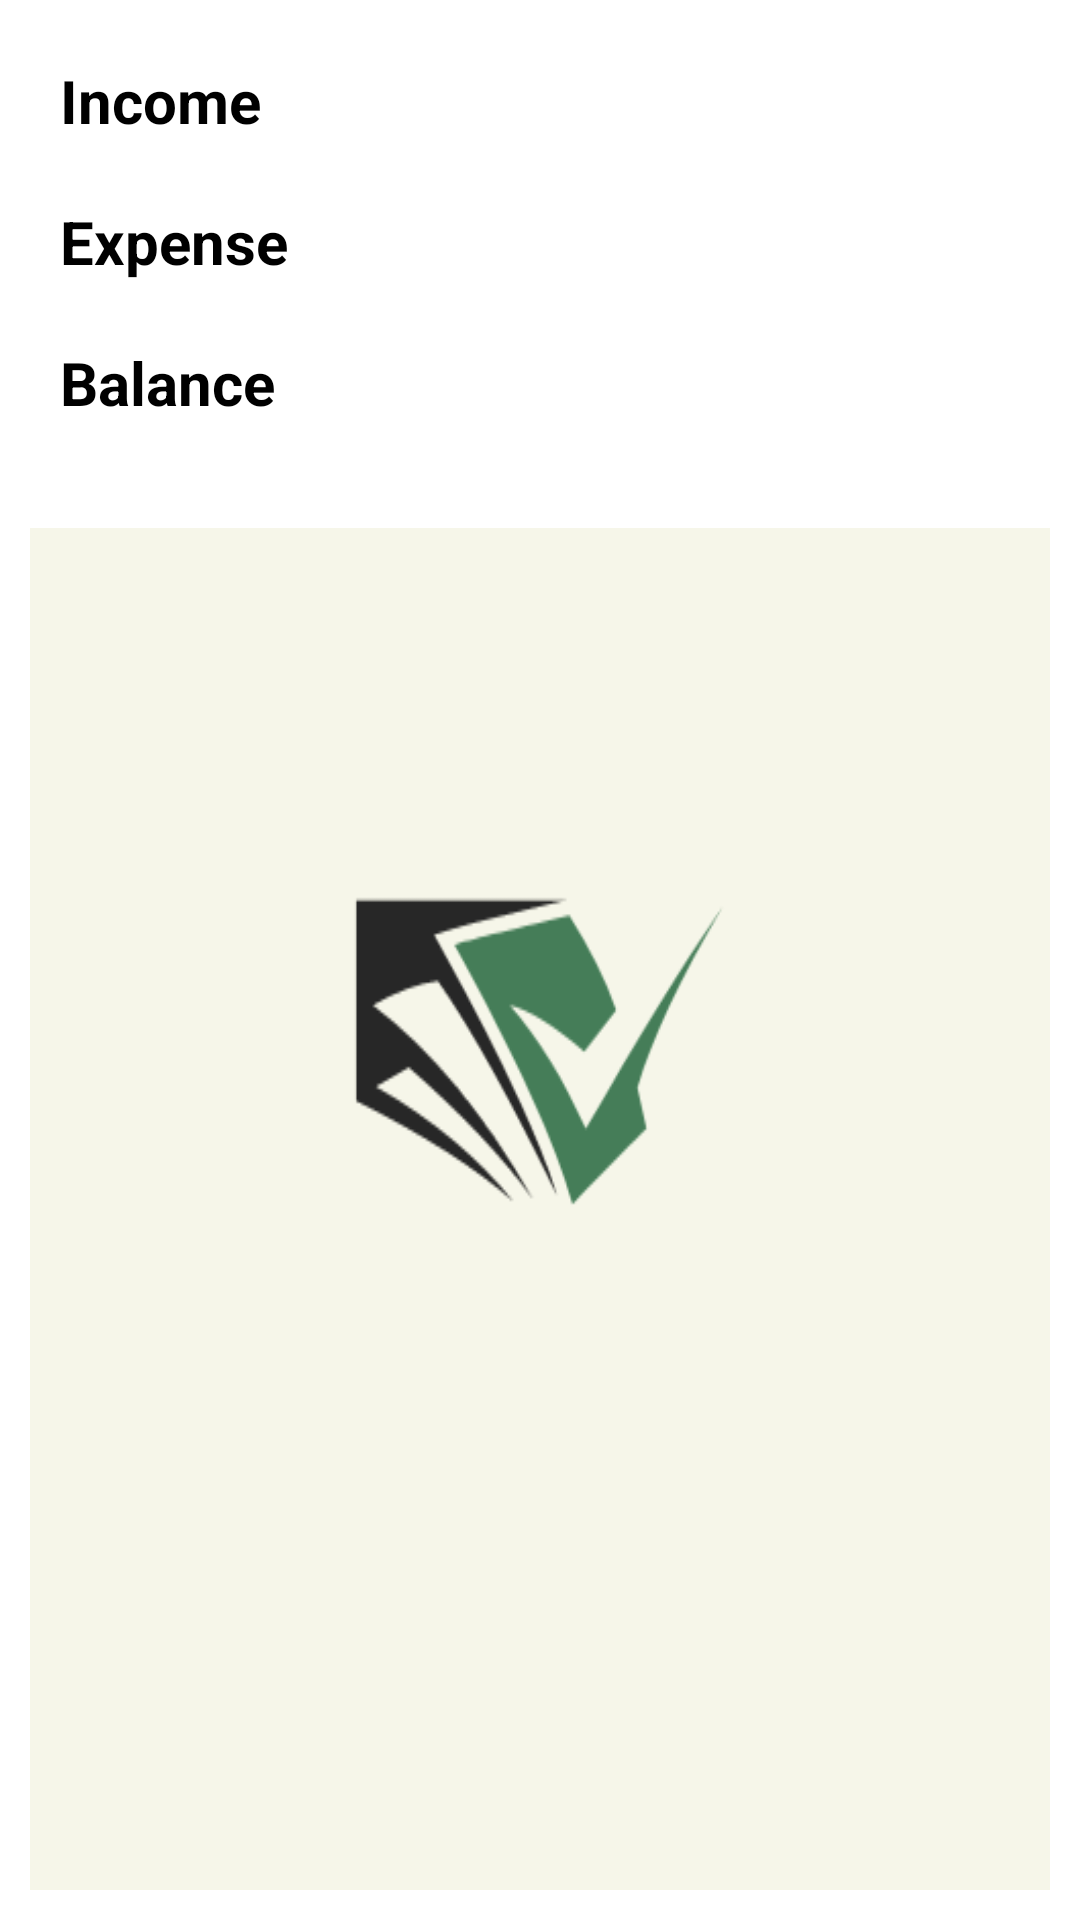

Android layout source for this screen:
<!-- AndroidManifest.xml: application theme Theme.DBank -->
<!-- res/layout/activity_viewdayex.xml -->
<?xml version="1.0" encoding="utf-8"?>
<LinearLayout xmlns:android="http://schemas.android.com/apk/res/android"
    xmlns:app="http://schemas.android.com/apk/res-auto"
    xmlns:tools="http://schemas.android.com/tools"
    android:layout_width="match_parent"
    android:orientation="vertical"
    android:padding="10dp"
    android:layout_height="match_parent"
    tools:context=".Viewdayex">



    <LinearLayout
        android:layout_width="match_parent"
        android:layout_height="wrap_content"
        android:orientation="horizontal"
        android:padding="10dp"


        >



        <TextView
            android:layout_width="wrap_content"
            android:layout_height="wrap_content"
            android:text="Income"
            android:textStyle="bold"
            android:textSize="20dp"
            android:textColor="#000"
            android:layout_weight="1"
            />
        <TextView
            android:layout_width="wrap_content"
            android:layout_height="wrap_content"
            android:textStyle="bold"
            android:textSize="20dp"
            android:id="@+id/income"
            android:textColor="#000"
            android:layout_weight="1"
            />

    </LinearLayout>

   <LinearLayout
    android:layout_width="match_parent"
    android:layout_height="wrap_content"
    android:orientation="horizontal"
    android:padding="10dp"


    >



    <TextView
        android:layout_width="wrap_content"
        android:layout_height="wrap_content"
        android:text="Expense"
        android:textStyle="bold"
        android:textSize="20dp"
        android:textColor="#000"
        android:layout_weight="1"
        />
    <TextView
        android:layout_width="wrap_content"
        android:layout_height="wrap_content"
        android:textStyle="bold"
        android:textSize="20dp"
        android:id="@+id/excome"
        android:textColor="#000"
        android:layout_weight="1"
        />

   </LinearLayout>

       <LinearLayout
           android:layout_width="match_parent"
           android:layout_height="wrap_content"
           android:orientation="horizontal"
           android:padding="10dp"


           >



           <TextView
               android:layout_width="wrap_content"
               android:layout_height="wrap_content"
               android:text="Balance"
               android:textStyle="bold"
               android:textSize="20dp"
               android:textColor="#000"
               android:layout_weight="1"
               />
           <TextView
               android:layout_width="wrap_content"
               android:layout_height="wrap_content"
               android:textStyle="bold"
               android:textSize="20dp"
               android:id="@+id/balcome"
               android:textColor="#000"
               android:layout_weight="1"
               />


       </LinearLayout>

    <ListView
        android:layout_width="match_parent"
        android:layout_height="match_parent"
        android:id="@+id/listv1"
        android:layout_marginTop="25dp"
        android:background="@drawable/dbank"
        android:padding="10dp"
        android:divider="#000"
        android:dividerHeight="2dp"
        />



</LinearLayout>
<!-- resources referenced by this layout -->
<resources>
  <!-- drawable dbank: png bitmap (drawable-v24, 11140 bytes) -->
  <style name="Theme.DBank" parent="Theme.MaterialComponents.DayNight.DarkActionBar">
          
          <item name="colorPrimary">@color/purple_500</item>
          <item name="colorPrimaryVariant">@color/purple_700</item>
          <item name="colorOnPrimary">@color/white</item>
          
          <item name="colorSecondary">@color/teal_200</item>
          <item name="colorSecondaryVariant">@color/teal_700</item>
          <item name="colorOnSecondary">@color/black</item>
          
          <item name="android:statusBarColor" tools:targetApi="l">?attr/colorPrimaryVariant</item>
          
      </style>
  <!-- not gathered from this repository: default colours our renderer supplied (Android Studio template values) -->
  <color name="purple_500">#FF6200EE</color>
  <color name="purple_700">#FF3700B3</color>
  <color name="teal_200">#FF03DAC5</color>
  <color name="teal_700">#FF018786</color>
  <color name="black">#FF000000</color>
  <color name="white">#FFFFFFFF</color>
</resources>
